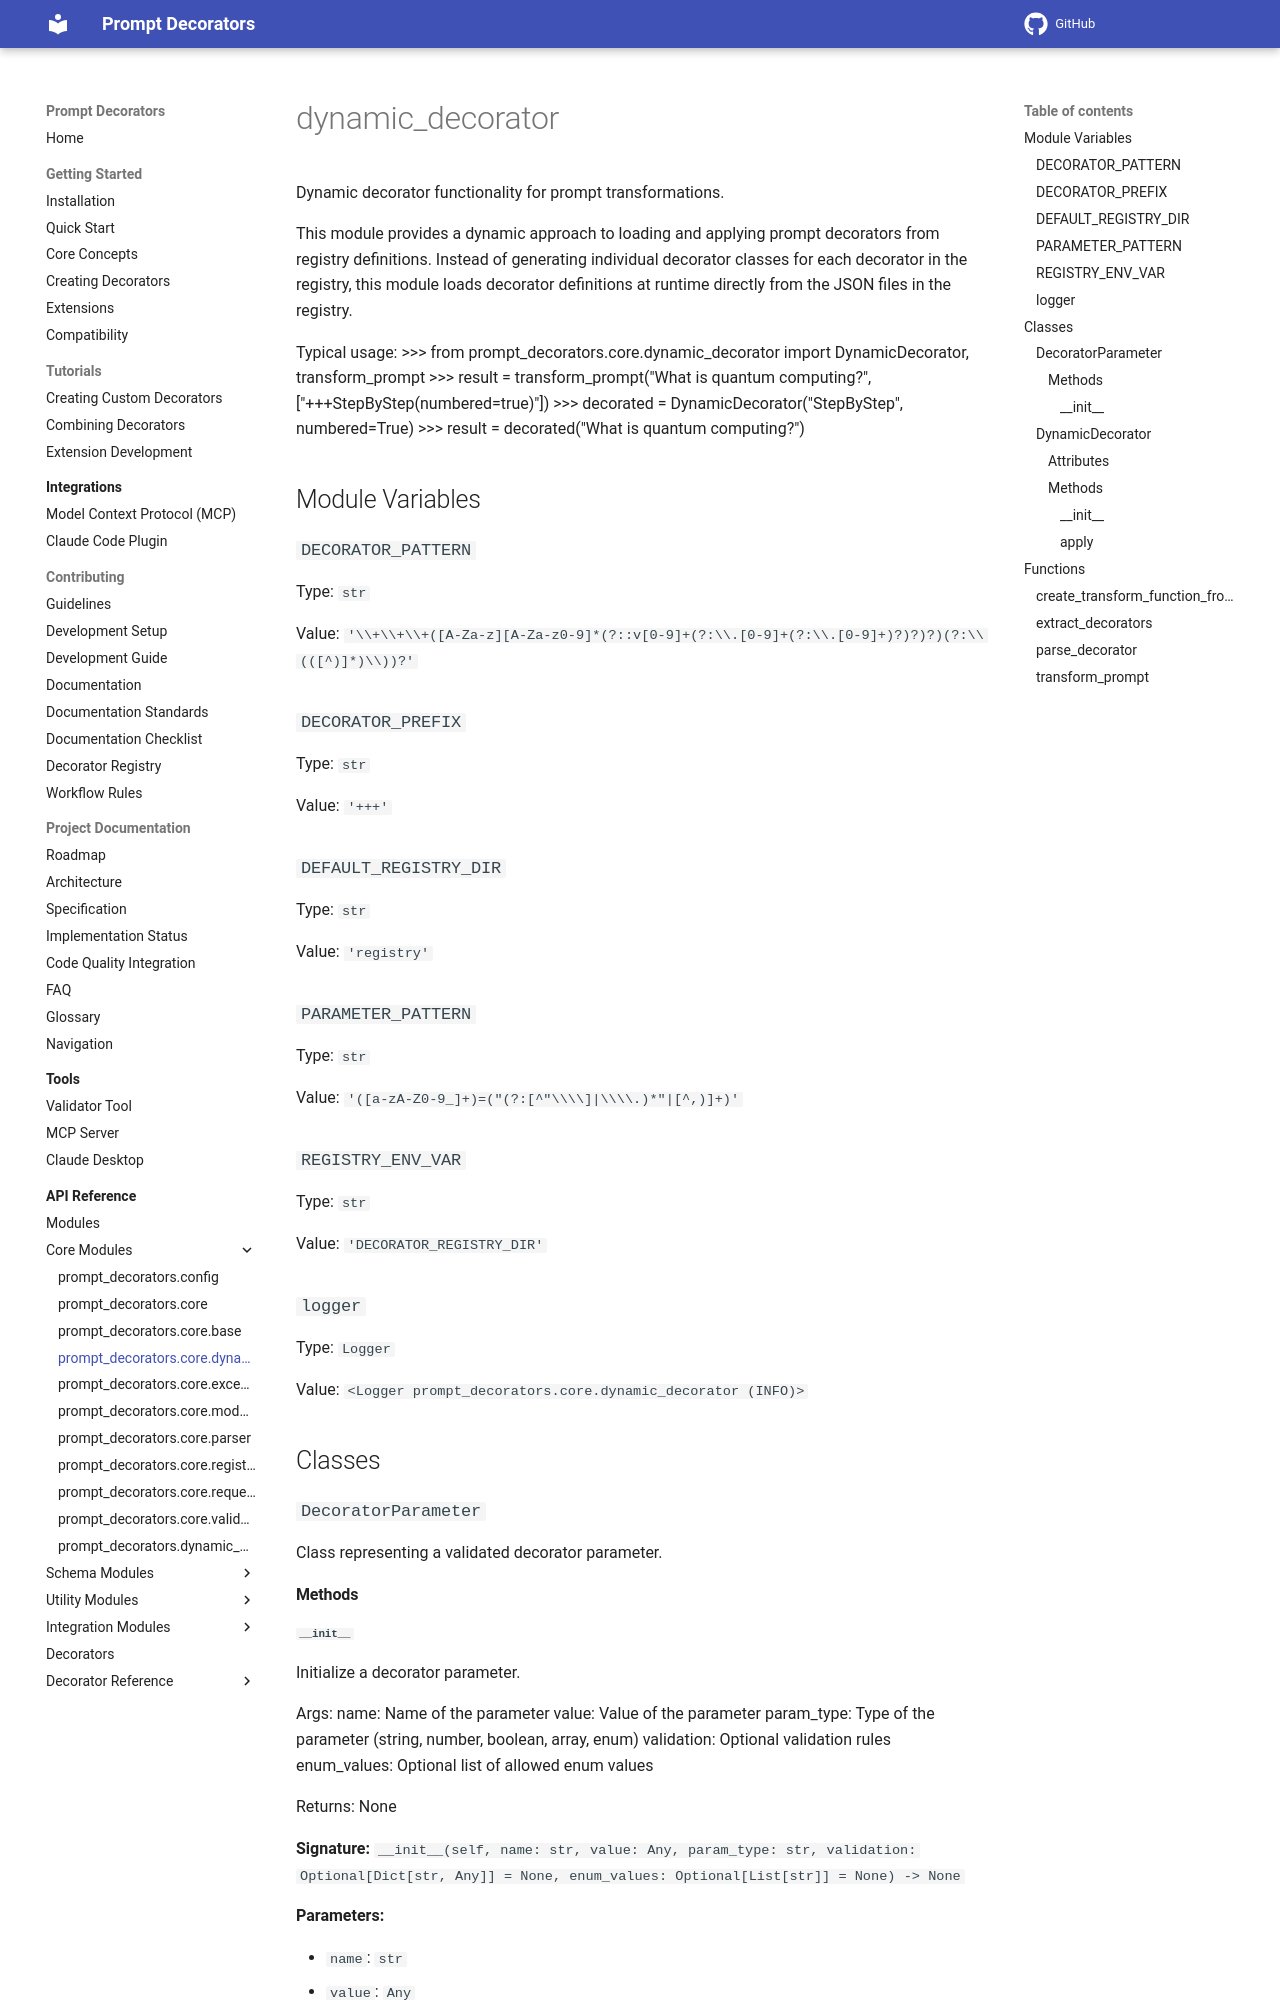

repository: synaptiai/prompt-decorators · page: api/modules/prompt_decorators.core.dynamic_decorator/index.html · generator: mkdocs

# dynamic_decorator

Dynamic decorator functionality for prompt transformations.

This module provides a dynamic approach to loading and applying prompt decorators
from registry definitions. Instead of generating individual decorator classes for each
decorator in the registry, this module loads decorator definitions at runtime directly
from the JSON files in the registry.

Typical usage:
    >>> from prompt_decorators.core.dynamic_decorator import DynamicDecorator, transform_prompt
    >>> result = transform_prompt("What is quantum computing?", ["+++StepByStep(numbered=true)"])
    >>> decorated = DynamicDecorator("StepByStep", numbered=True)
    >>> result = decorated("What is quantum computing?")

## Module Variables

### `DECORATOR_PATTERN`

Type: `str`

Value: `'\\+\\+\\+([A-Za-z][A-Za-z0-9]*(?::v[0-9]+(?:\\.[0-9]+(?:\\.[0-9]+)?)?)?)(?:\\(([^)]*)\\))?'`

### `DECORATOR_PREFIX`

Type: `str`

Value: `'+++'`

### `DEFAULT_REGISTRY_DIR`

Type: `str`

Value: `'registry'`

### `PARAMETER_PATTERN`

Type: `str`

Value: `'([a-zA-Z0-9_]+)=("(?:[^"\\\\]|\\\\.)*"|[^,)]+)'`

### `REGISTRY_ENV_VAR`

Type: `str`

Value: `'DECORATOR_REGISTRY_DIR'`

### `logger`

Type: `Logger`

Value: `<Logger prompt_decorators.core.dynamic_decorator (INFO)>`

## Classes

### `DecoratorParameter`

Class representing a validated decorator parameter.

#### Methods
